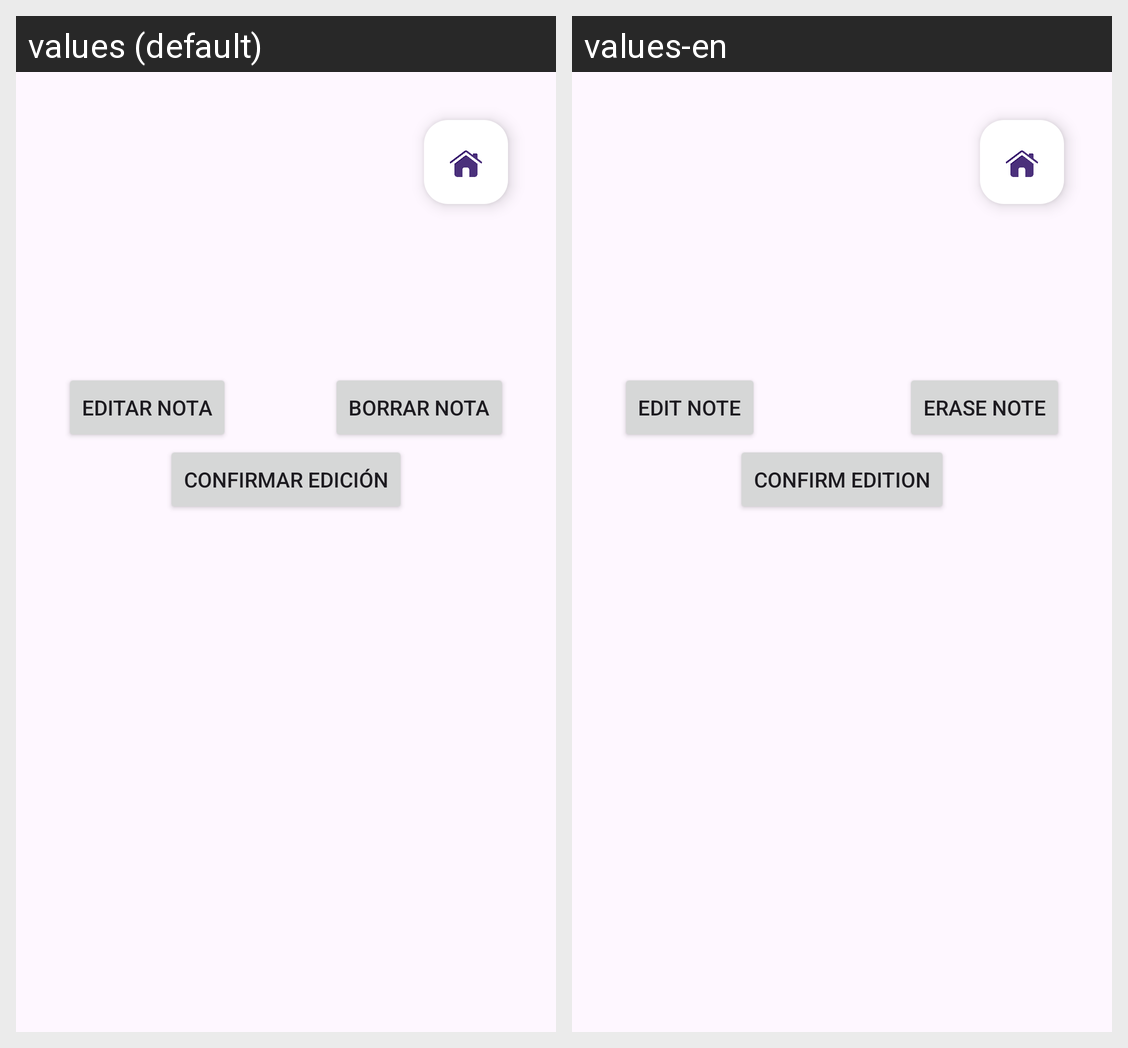

Strings drawn on this Android screen and how each of the app's shown locales translates them:
Android screen res/layout/fragment_show_notes.xml rendered under 2 locales, left to right: values (default), values-en. Device: Nexus 5 (rendered at 1080×1920; each locale shown at half size, 540×960, under a caption strip naming it); theme Theme.TaskManager.
Strings drawn on this screen, with the default value and each locale's value (text and hints the layout hard-codes, and strings that could not be matched under every locale, appear in the picture but are not listed):

editar_nota
  values: Editar Nota
  values-en: Edit Note

borrar_nota
  values: Borrar Nota
  values-en: Erase Note

confirmar_edici_n
  values: Confirmar Edición
  values-en: Confirm Edition
